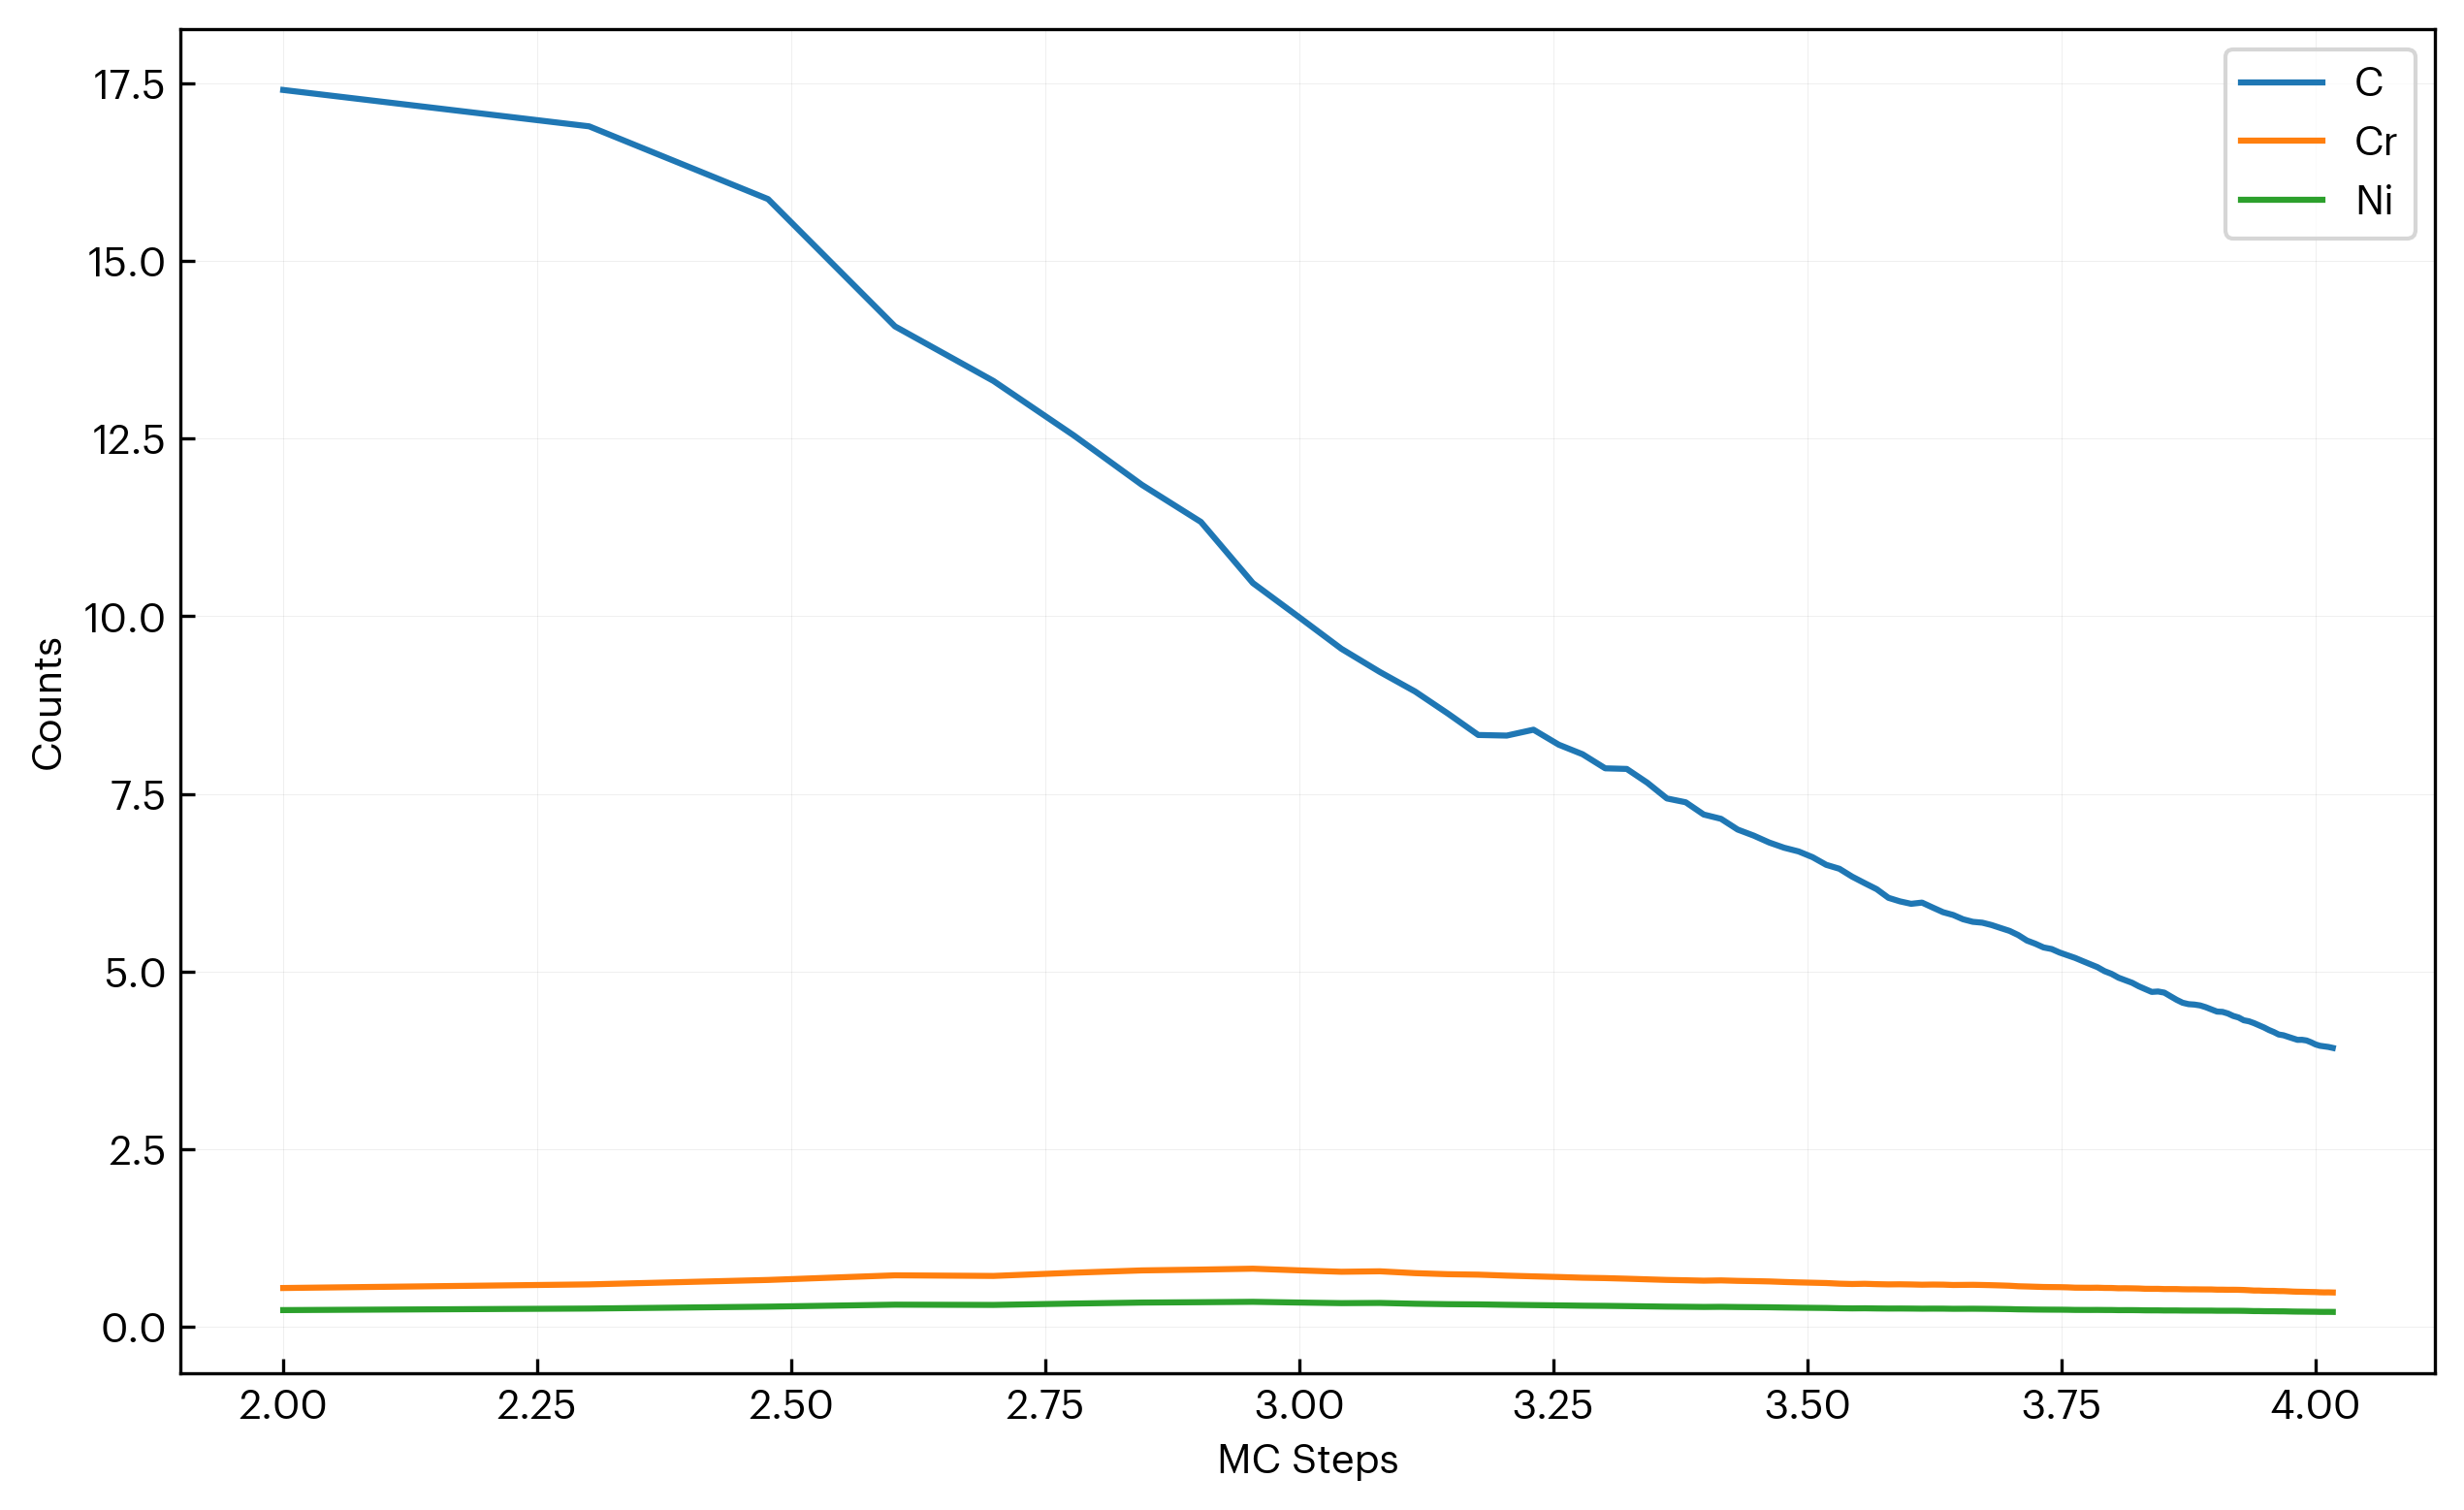

Data behind this chart, as committed beside it:
step, C, Cr, Ni
100, 17.41, 0.5441, 0.2331
200, 16.9, 0.5951, 0.255
300, 15.87, 0.6574, 0.2817
400, 14.08, 0.7226, 0.3096
500, 13.31, 0.7141, 0.306
600, 12.54, 0.7594, 0.3254
700, 11.85, 0.7918, 0.3393
800, 11.33, 0.8033, 0.3442
900, 10.47, 0.8161, 0.3497
1000, 9.984, 0.7923, 0.3395
1100, 9.541, 0.7728, 0.3311
1200, 9.216, 0.7793, 0.3339
1300, 8.94, 0.7533, 0.3228
1400, 8.631, 0.7384, 0.3164
1500, 8.328, 0.7322, 0.3137
1600, 8.32, 0.7183, 0.3078
1700, 8.403, 0.7081, 0.3034
1800, 8.192, 0.699, 0.2995
1900, 8.057, 0.689, 0.2952
2000, 7.859, 0.6835, 0.2928
2100, 7.85, 0.6752, 0.2893
2200, 7.656, 0.6662, 0.2854
2300, 7.435, 0.6579, 0.2819
2400, 7.381, 0.6532, 0.2798
2500, 7.209, 0.6474, 0.2774
2600, 7.148, 0.6513, 0.2791
2700, 6.997, 0.6448, 0.2763
2800, 6.912, 0.6412, 0.2747
2900, 6.815, 0.6367, 0.2728
3000, 6.741, 0.6291, 0.2695
3100, 6.689, 0.623, 0.2669
3200, 6.608, 0.6184, 0.265
3300, 6.501, 0.6141, 0.2631
3400, 6.445, 0.6051, 0.2592
3500, 6.334, 0.6004, 0.2572
3600, 6.243, 0.6036, 0.2586
3700, 6.158, 0.5983, 0.2563
3800, 6.036, 0.5951, 0.255
3900, 5.986, 0.5964, 0.2555
4000, 5.952, 0.5942, 0.2546
4100, 5.969, 0.5905, 0.253
4200, 5.9, 0.5926, 0.2539
4300, 5.834, 0.5915, 0.2534
4400, 5.795, 0.5866, 0.2513
4500, 5.734, 0.5879, 0.2519
4600, 5.699, 0.5892, 0.2524
4700, 5.686, 0.5867, 0.2514
4800, 5.653, 0.5837, 0.2501
4900, 5.611, 0.5801, 0.2486
5000, 5.57, 0.576, 0.2468
5100, 5.511, 0.5687, 0.2437
5200, 5.435, 0.5656, 0.2424
5300, 5.39, 0.562, 0.2408
5400, 5.338, 0.5585, 0.2399
5500, 5.315, 0.557, 0.2392
5600, 5.266, 0.5562, 0.2388
5700, 5.228, 0.5536, 0.2377
5800, 5.19, 0.5488, 0.2356
5900, 5.146, 0.5481, 0.2353
6000, 5.103, 0.5475, 0.235
... 44 more rows
